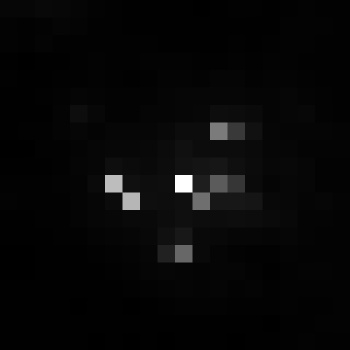

The table this chart was drawn from, first rows:
, xmin, ymin, lat, lon, area, perimeter, max_nanowatts, min_nanowatts, moonlight_illumination, clear_sky_confidence, mean_nanowatts
0, 831, 3055, -4.614, -4.614, 1.0, 0.0, 99.73, 0.5117, 11.82, 0.0, 3.26
